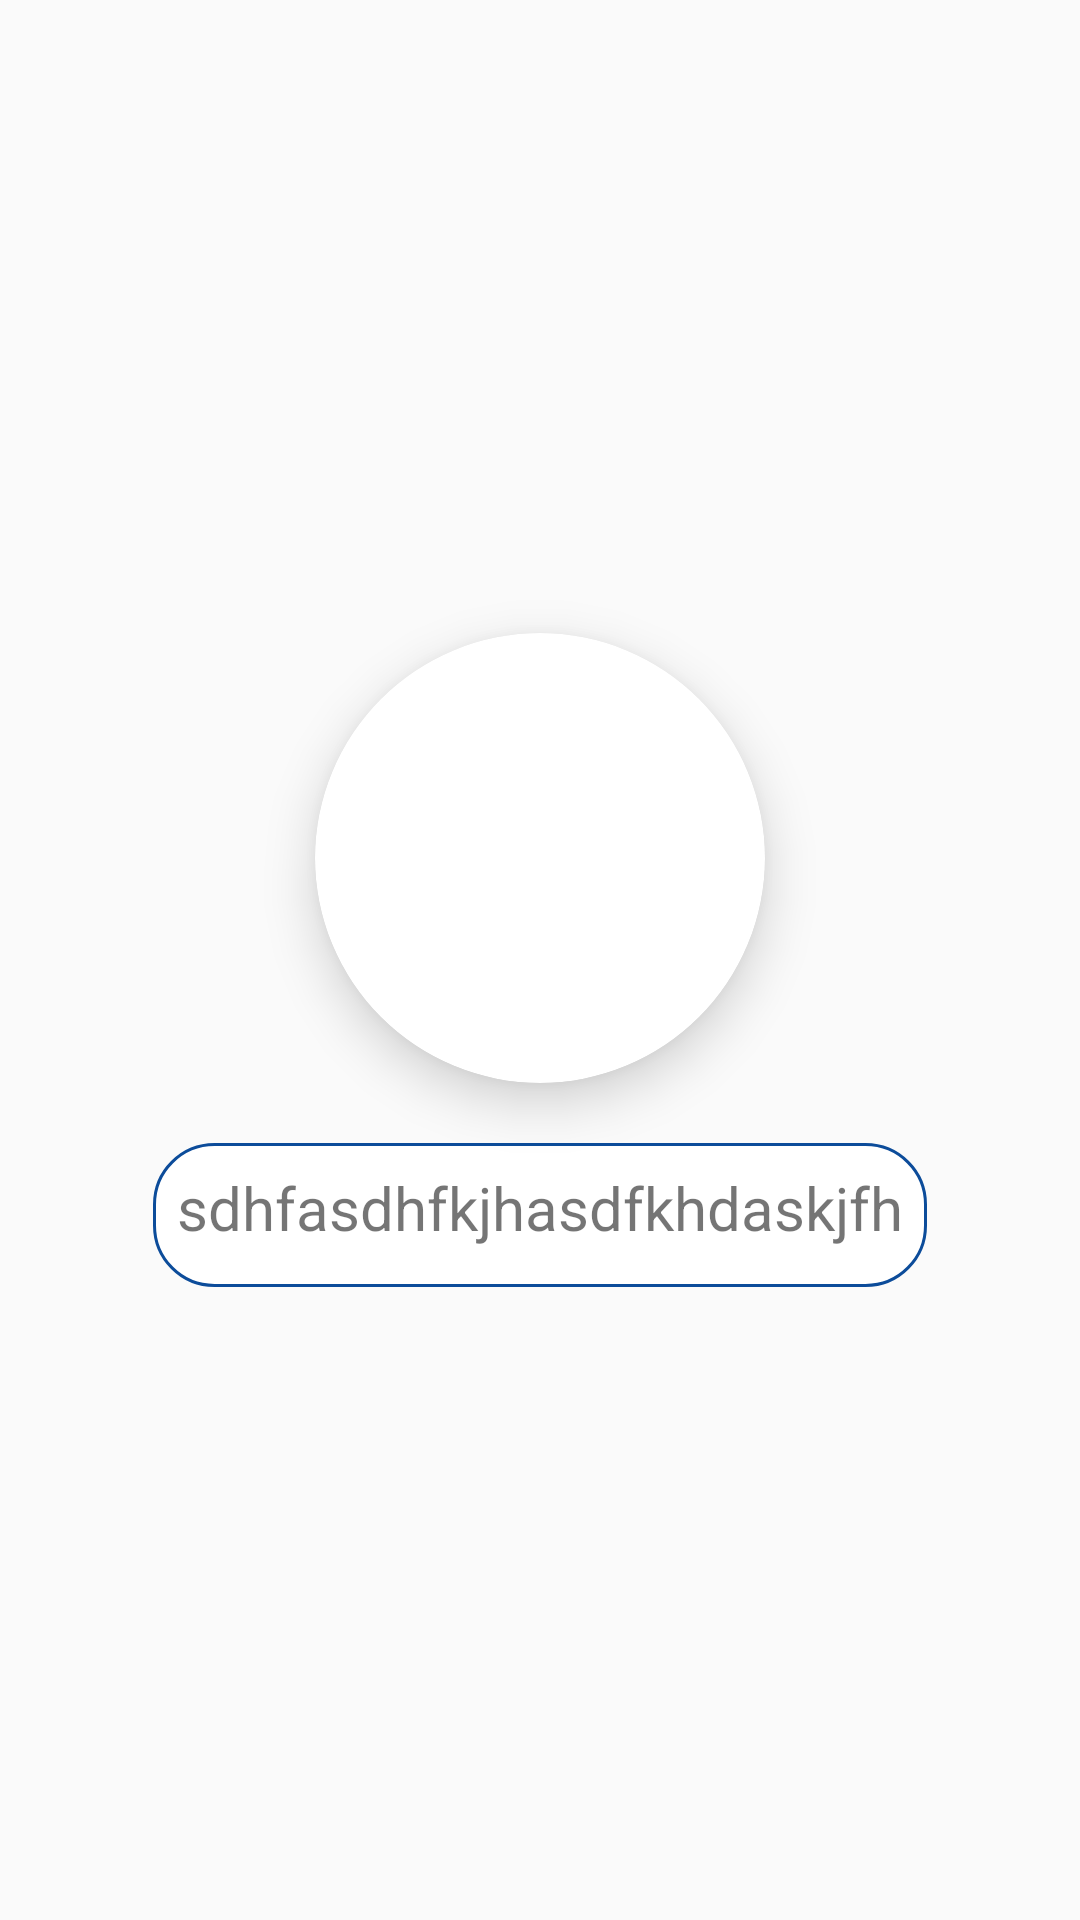

Produce the Android XML layout that renders to this screen, including the resource entries it uses.
<!-- AndroidManifest.xml: application theme Theme.TalkHive -->
<!-- res/layout/profile_user_dialog.xml -->
<?xml version="1.0" encoding="utf-8"?>
<LinearLayout xmlns:android="http://schemas.android.com/apk/res/android"
    xmlns:app="http://schemas.android.com/apk/res-auto"
    android:layout_width="match_parent"
    android:layout_height="match_parent"
    android:gravity="center"
    android:padding="@dimen/_20dp"
    android:orientation="vertical">

    <androidx.cardview.widget.CardView
        android:layout_width="@dimen/_150dp"
        android:layout_height="@dimen/_150dp"
        android:layout_gravity="center"
        app:cardCornerRadius="@dimen/_100dp"
        app:cardElevation="@dimen/_10dp">

        <androidx.appcompat.widget.AppCompatImageView
            android:id="@+id/dp_iv"
            android:layout_width="match_parent"
            android:layout_height="match_parent" />
    </androidx.cardview.widget.CardView>

    <TextView
        android:id="@+id/user_id"
        android:layout_width="wrap_content"
        android:layout_height="wrap_content"
        android:layout_marginTop="@dimen/_20dp"
        android:background="@drawable/text_view_border"
        android:minHeight="@dimen/_48dp"
        android:padding="@dimen/_8dp"
        android:text="sdhfasdhfkjhasdfkhdaskjfh"
        android:textSize="@dimen/_20sp" />

</LinearLayout>
<!-- resources referenced by this layout -->
<resources>
  <dimen name="_100dp">100dp</dimen>
  <dimen name="_10dp">10dp</dimen>
  <dimen name="_150dp">150dp</dimen>
  <dimen name="_20dp">20dp</dimen>
  <dimen name="_20sp">20sp</dimen>
  <dimen name="_48dp">48dp</dimen>
  <dimen name="_8dp">8dp</dimen>
  <!-- drawable text_view_border (drawable) -->
  <?xml version="1.0" encoding="utf-8"?>
  <shape xmlns:android="http://schemas.android.com/apk/res/android"
      android:shape="rectangle">
      <solid android:color="@color/white" />
      <stroke
          android:width="@dimen/_1dp"
          android:color="@color/dark_blue" />
      <corners android:radius="@dimen/_20dp" />
  
  </shape>
  <style name="Theme.TalkHive" parent="Theme.AppCompat.DayNight.DarkActionBar">
          
          <item name="colorPrimary">@color/dark_blue</item>
          <item name="colorPrimaryVariant">@color/dark_blue</item>
          <item name="colorOnPrimary">@color/white</item>
          
          <item name="colorSecondary">@color/teal_200</item>
          <item name="colorSecondaryVariant">@color/teal_700</item>
          <item name="colorOnSecondary">@color/black</item>
          
          <item name="android:statusBarColor">?attr/colorPrimaryVariant</item>
          
      </style>
  <color name="white">#FFFFFFFF</color>
  <dimen name="_1dp">1dp</dimen>
  <color name="dark_blue">#0C4C9A</color>
  <color name="teal_200">#0ABCAA</color>
  <color name="teal_700">#FF018786</color>
  <color name="black">#FF000000</color>
</resources>
